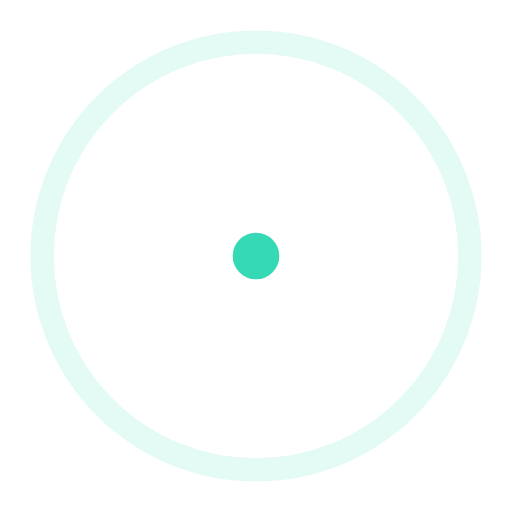
t = 0.00 s
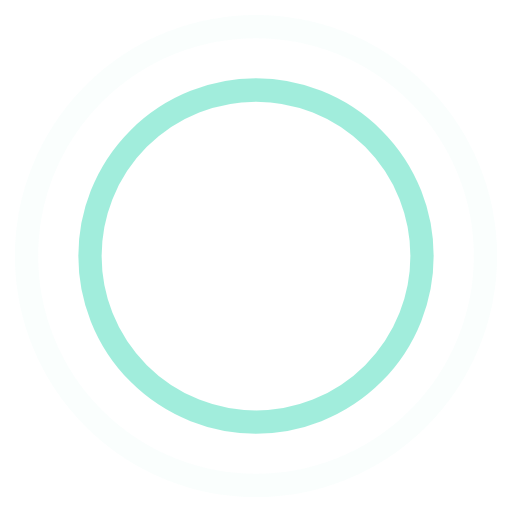
t = 0.45 s
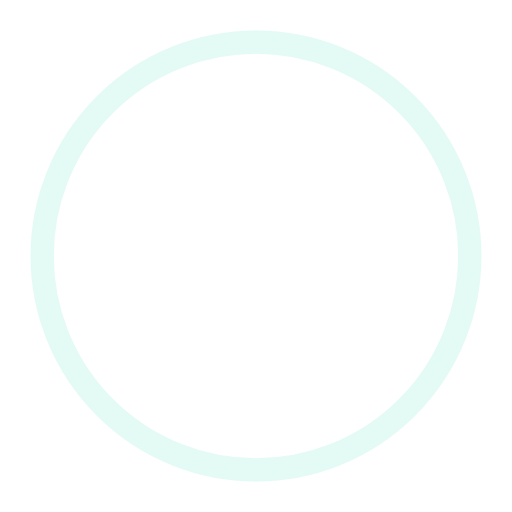
t = 0.90 s
t = 1.35 s: frame unchanged from t = 0.45 s, image omitted

The animated SVG that drew these frames (rendered in a browser with its animation timeline set to each time). Animation: 4 SMIL elements (animate=4); one cycle of 1.80 s, repeats indefinitely.

<!-- By Sam Herbert (@sherb), for everyone. More @ http://goo.gl/7AJzbL -->
<svg width="44" height="44" viewBox="0 0 44 44" xmlns="http://www.w3.org/2000/svg" stroke="#35D9B5">
    <g fill="none" fill-rule="evenodd" stroke-width="2">
        <circle cx="22" cy="22" r="1">
            <animate attributeName="r"
                begin="0s" dur="1.8s"
                values="1; 20"
                calcMode="spline"
                keyTimes="0; 1"
                keySplines="0.165, 0.84, 0.44, 1"
                repeatCount="indefinite" />
            <animate attributeName="stroke-opacity"
                begin="0s" dur="1.8s"
                values="1; 0"
                calcMode="spline"
                keyTimes="0; 1"
                keySplines="0.3, 0.61, 0.355, 1"
                repeatCount="indefinite" />
        </circle>
        <circle cx="22" cy="22" r="1">
            <animate attributeName="r"
                begin="-0.9s" dur="1.8s"
                values="1; 20"
                calcMode="spline"
                keyTimes="0; 1"
                keySplines="0.165, 0.84, 0.44, 1"
                repeatCount="indefinite" />
            <animate attributeName="stroke-opacity"
                begin="-0.9s" dur="1.8s"
                values="1; 0"
                calcMode="spline"
                keyTimes="0; 1"
                keySplines="0.3, 0.61, 0.355, 1"
                repeatCount="indefinite" />
        </circle>
    </g>
</svg>